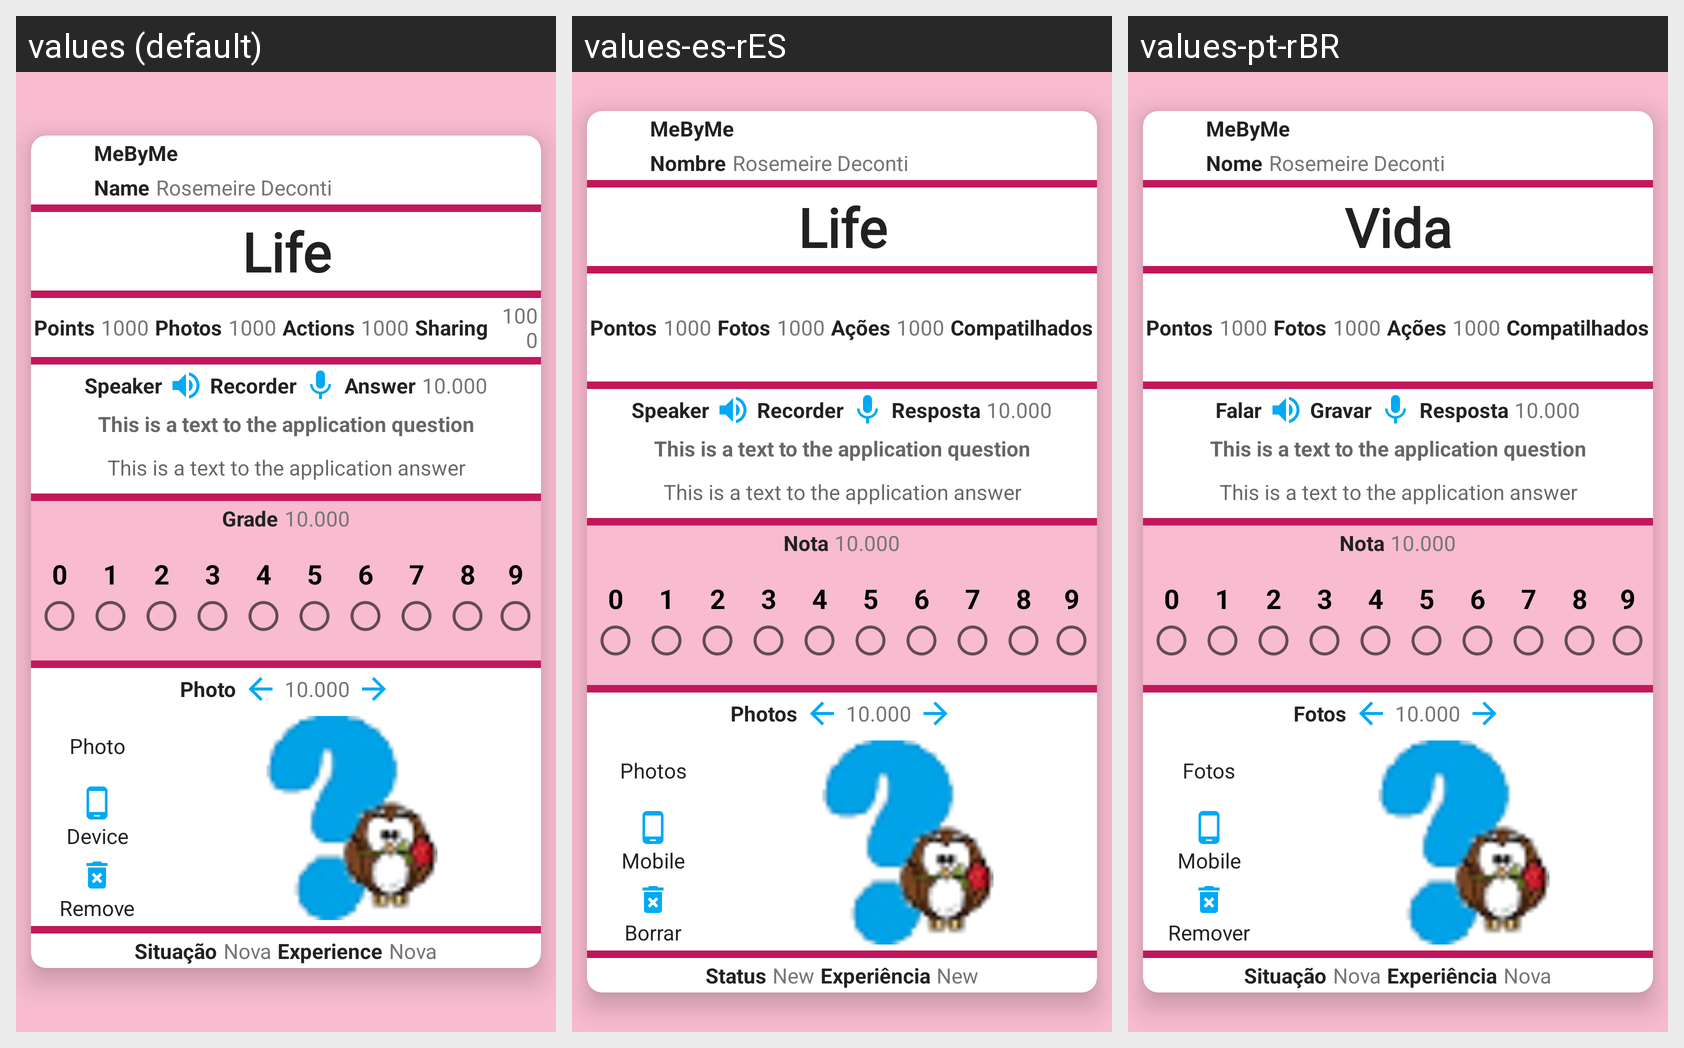

This grid shows one Android layout under several languages. Give, for every string resource on the screen, its name, the default text and each shown locale's text.
Android screen res/layout/life_crud_fragment.xml rendered under 3 locales, left to right: values (default), values-es-rES, values-pt-rBR. Device: Nexus 5 (rendered at 1080×1920; each locale shown at half size, 540×960, under a caption strip naming it); theme ThemeDefault.
Strings drawn on this screen, with the default value and each locale's value (text and hints the layout hard-codes, and strings that could not be matched under every locale, appear in the picture but are not listed):

app_name
  values: MeByMe
  values-es-rES: MeByMe  [not translated; the default value is used]
  values-pt-rBR: MeByMe  [not translated; the default value is used]

label_name
  values: Name
  values-es-rES: Nombre
  values-pt-rBR: Nome

label_screen_test_name
  values: Rosemeire Deconti
  values-es-rES: Rosemeire Deconti  [not translated; the default value is used]
  values-pt-rBR: Rosemeire Deconti  [not translated; the default value is used]

label_life
  values: Life
  values-es-rES: Life
  values-pt-rBR: Vida

label_points
  values: Points
  values-es-rES: Pontos
  values-pt-rBR: Pontos

label_screen_number_test_03
  values: 1000
  values-es-rES: 1000  [not translated; the default value is used]
  values-pt-rBR: 1000  [not translated; the default value is used]

label_number_photos
  values: Photos
  values-es-rES: Fotos
  values-pt-rBR: Fotos

label_number_actions
  values: Actions
  values-es-rES: Ações
  values-pt-rBR: Ações

label_number_sharing
  values: Sharing
  values-es-rES: Compatilhados
  values-pt-rBR: Compatilhados

label_speaker
  values: Speaker
  values-es-rES: Speaker
  values-pt-rBR: Falar

label_recorder
  values: Recorder
  values-es-rES: Recorder
  values-pt-rBR: Gravar

label_answer
  values: Answer
  values-es-rES: Resposta
  values-pt-rBR: Resposta

label_screen_number_test_01
  values: 10.000
  values-es-rES: 10.000  [not translated; the default value is used]
  values-pt-rBR: 10.000  [not translated; the default value is used]

label_screen_test_question
  values: This is a text to the application question
  values-es-rES: This is a text to the application question  [not translated; the default value is used]
  values-pt-rBR: This is a text to the application question  [not translated; the default value is used]

label_screen_test_answer
  values: This is a text to the application answer
  values-es-rES: This is a text to the application answer  [not translated; the default value is used]
  values-pt-rBR: This is a text to the application answer  [not translated; the default value is used]

label_grade
  values: Grade
  values-es-rES: Nota
  values-pt-rBR: Nota

label_number_00
  values: 0
  values-es-rES: 0  [not translated; the default value is used]
  values-pt-rBR: 0  [not translated; the default value is used]

label_number_01
  values: 1
  values-es-rES: 1  [not translated; the default value is used]
  values-pt-rBR: 1  [not translated; the default value is used]

label_number_02
  values: 2
  values-es-rES: 2  [not translated; the default value is used]
  values-pt-rBR: 2  [not translated; the default value is used]

label_number_03
  values: 3
  values-es-rES: 3  [not translated; the default value is used]
  values-pt-rBR: 3  [not translated; the default value is used]

label_number_04
  values: 4
  values-es-rES: 4  [not translated; the default value is used]
  values-pt-rBR: 4  [not translated; the default value is used]

label_number_05
  values: 5
  values-es-rES: 5  [not translated; the default value is used]
  values-pt-rBR: 5  [not translated; the default value is used]

label_number_06
  values: 6
  values-es-rES: 6  [not translated; the default value is used]
  values-pt-rBR: 6  [not translated; the default value is used]

label_number_07
  values: 7
  values-es-rES: 7  [not translated; the default value is used]
  values-pt-rBR: 7  [not translated; the default value is used]

label_number_08
  values: 8
  values-es-rES: 8  [not translated; the default value is used]
  values-pt-rBR: 8  [not translated; the default value is used]

label_number_09
  values: 9
  values-es-rES: 9  [not translated; the default value is used]
  values-pt-rBR: 9  [not translated; the default value is used]

label_photos
  values: Photo
  values-es-rES: Photos
  values-pt-rBR: Fotos

label_device
  values: Device
  values-es-rES: Mobile
  values-pt-rBR: Mobile

label_remove
  values: Remove
  values-es-rES: Borrar
  values-pt-rBR: Remover

label_status
  values: Situação
  values-es-rES: Status
  values-pt-rBR: Situação

label_status_new
  values: Nova
  values-es-rES: New
  values-pt-rBR: Nova

label_experience
  values: Experience
  values-es-rES: Experiência
  values-pt-rBR: Experiência
